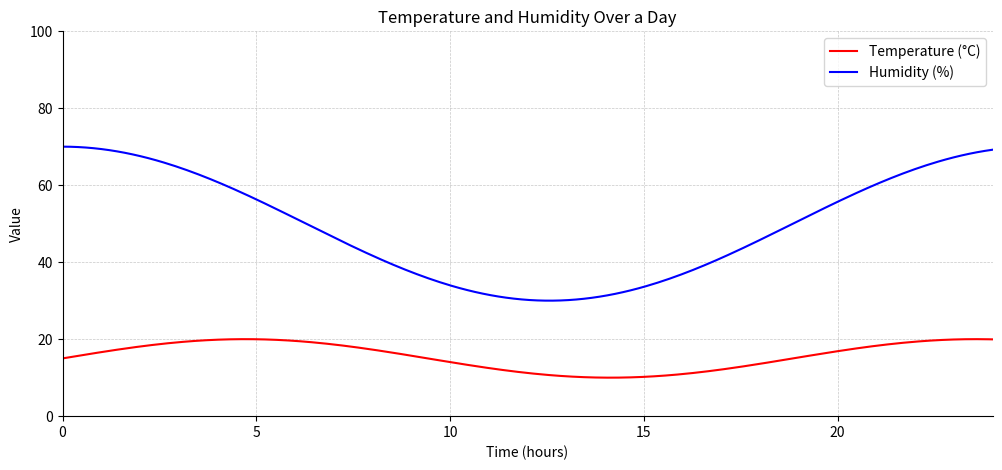

The script that saved this image: (Note: this script raises an exception after producing the figure.)
import matplotlib.pyplot as plt
import numpy as np

# Generate dummy data
time = np.linspace(0, 24, 240)
temperature = np.sin(time / 3) * 5 + 15
humidity = np.cos(time / 4) * 20 + 50

# Plotting
plt.figure(figsize=(12, 5))
plt.plot(time, temperature, label='Temperature (°C)', color='red')
plt.plot(time, humidity, label='Humidity (%)', color='blue')

# Adding title and labels
plt.title('Temperature and Humidity Over a Day')
plt.xlabel('Time (hours)')
plt.ylabel('Value')
plt.ylim(0, 100)
plt.xlim(0, 24)

# Match visible axes styling
ax = plt.gca()
ax.spines['top'].set_visible(False)
ax.spines['right'].set_visible(False)

# Adding grid
plt.grid(True, linestyle='--', linewidth=0.5, alpha=0.7)

# Adding legend
plt.legend()

# Show plot
plt.savefig(r"eval_workspace_gpt5/Qwen2.5-VL-7B-Instruct/python/density_10.png", bbox_inches="tight")
